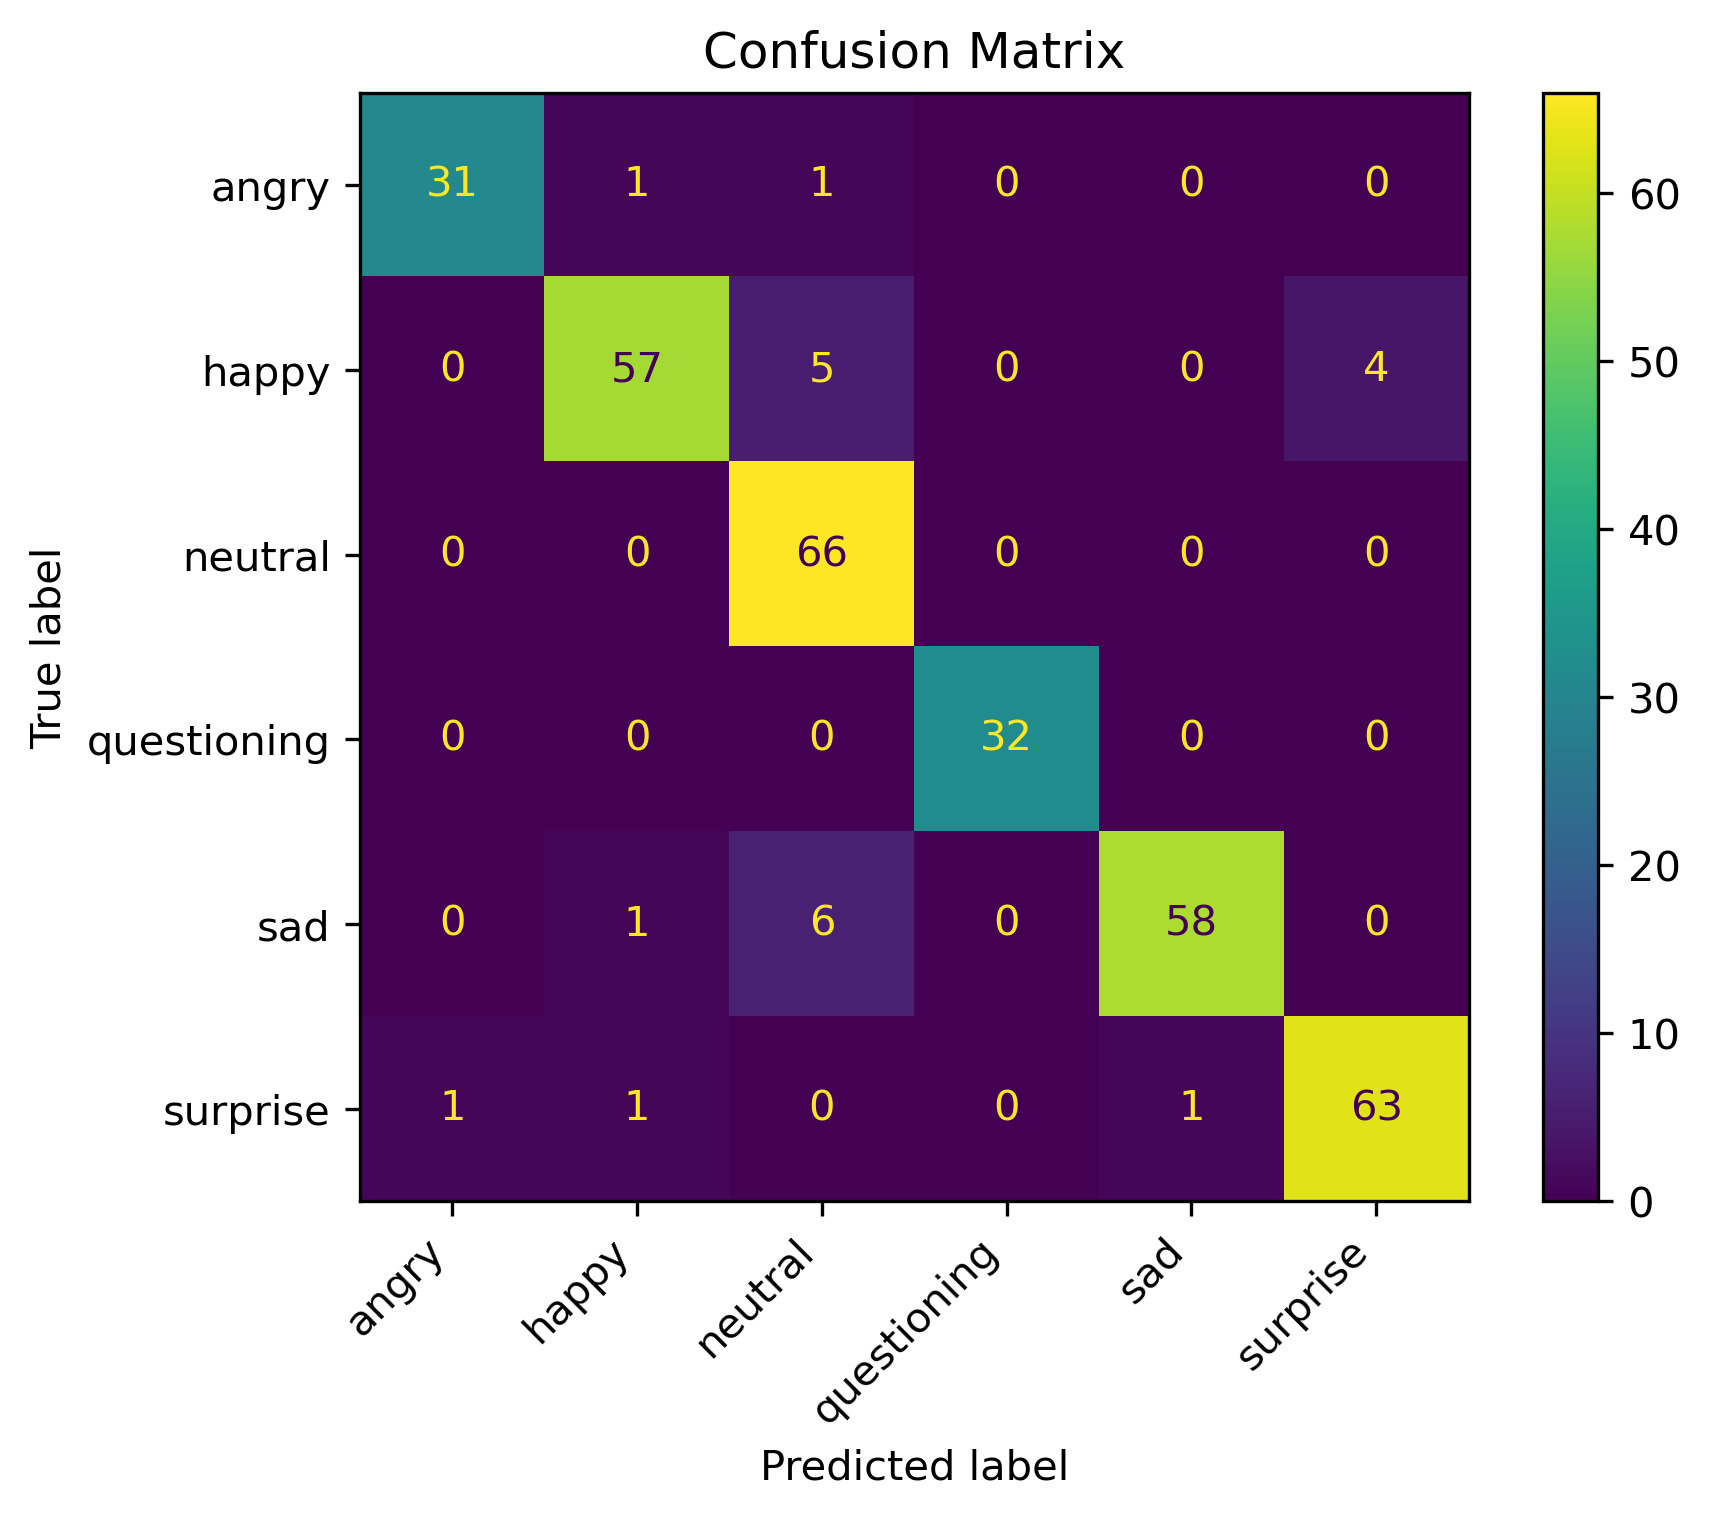

Values plotted in this chart, from the file beside it:
	angry	happy	neutral	questioning	sad	surprise
angry	31	1	1	0	0	0
happy	0	57	5	0	0	4
neutral	0	0	66	0	0	0
questioning	0	0	0	32	0	0
sad	0	1	6	0	58	0
surprise	1	1	0	0	1	63
